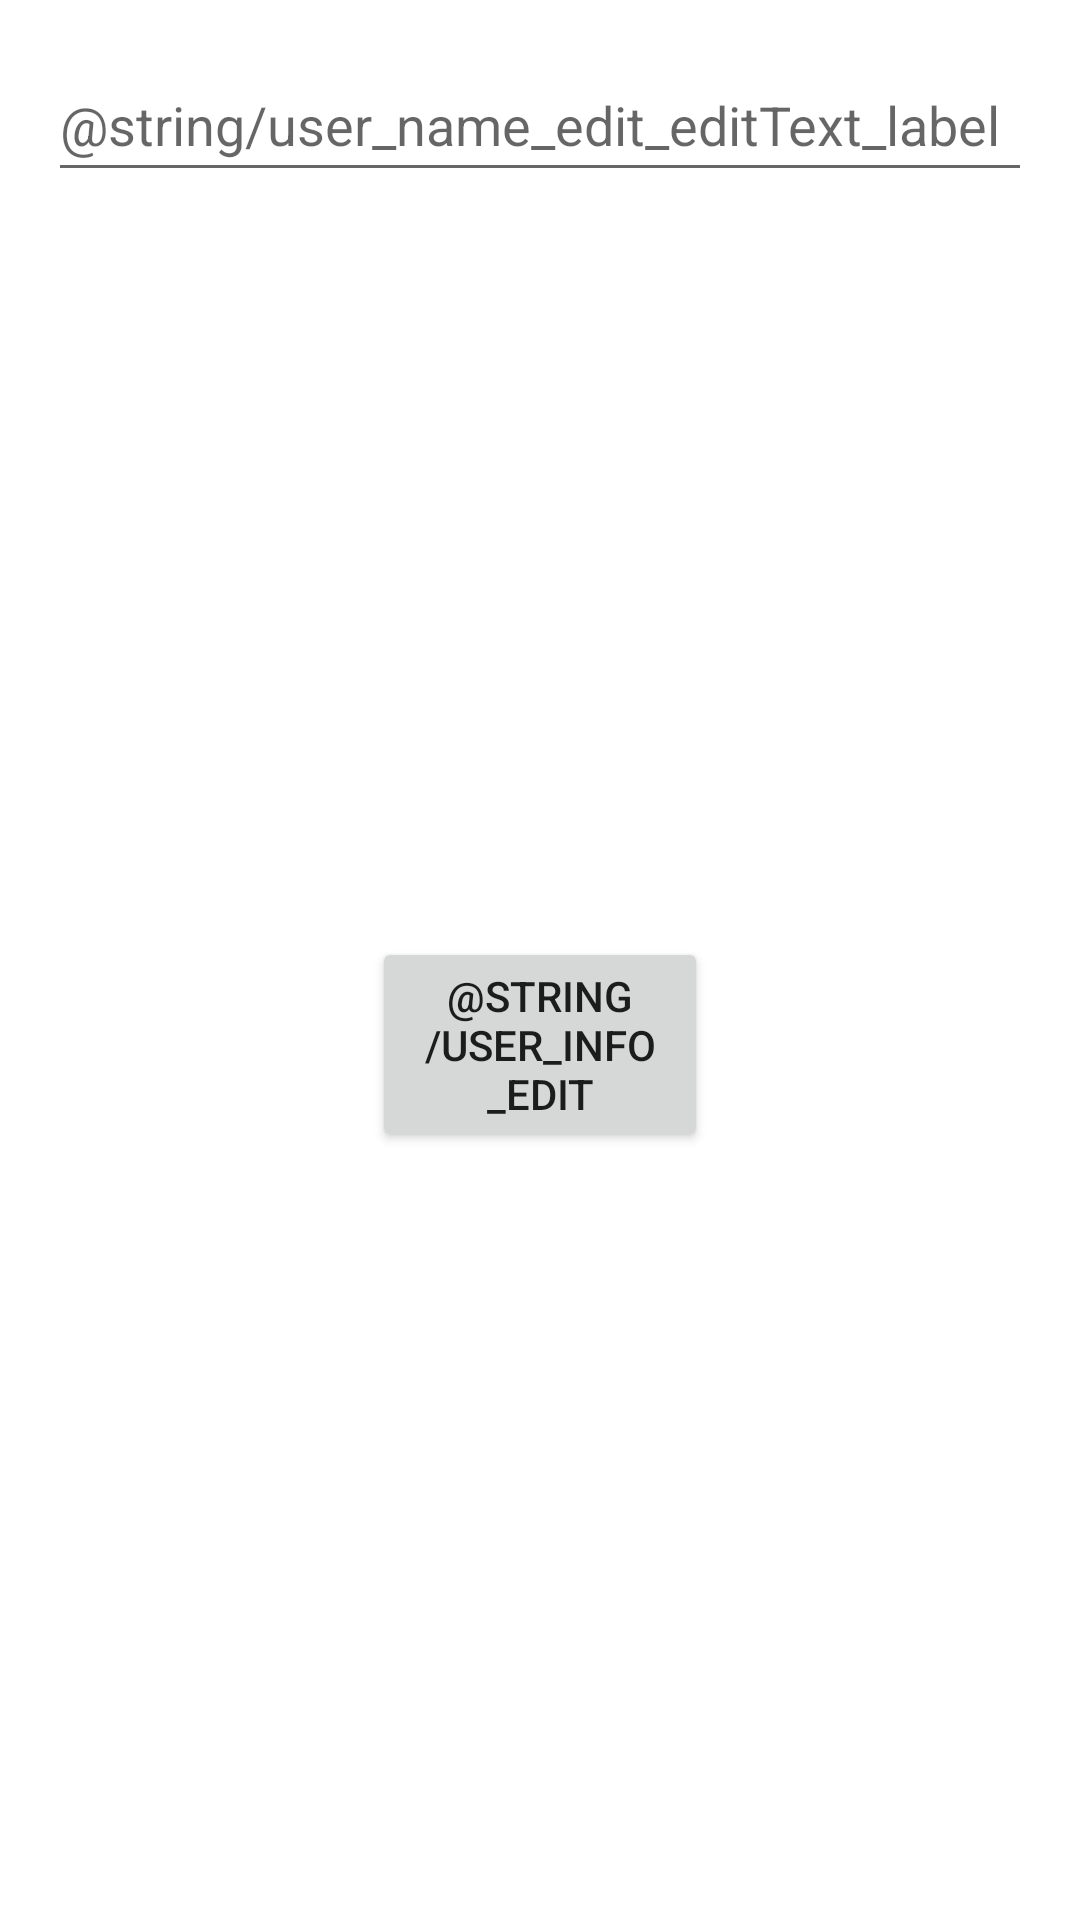

Reconstruct the res/layout file that produces this screen, plus the resources it refers to.
<!-- AndroidManifest.xml: application theme Theme.Railway -->
<!-- res/layout/activity_userinfoeditor.xml -->
<?xml version="1.0" encoding="utf-8"?>
<androidx.constraintlayout.widget.ConstraintLayout xmlns:android="http://schemas.android.com/apk/res/android"
        xmlns:app="http://schemas.android.com/apk/res-auto"
        xmlns:tools="http://schemas.android.com/tools"
        android:layout_width="match_parent"
        android:layout_height="match_parent"
        android:padding="8dp"
        android:clickable="true"
        android:focusable="true"
        android:focusableInTouchMode="true"
        tools:context=".activity.UserInfoEditorActivity">

    <EditText
            android:id="@+id/editTextUpdateName"
            android:layout_width="match_parent"
            android:layout_height="wrap_content"
            android:layout_margin="8dp"
            android:hint="@string/user_name_edit_editText_label"
            android:inputType="textEmailAddress"
            android:minHeight="48dp"
            app:layout_constraintEnd_toEndOf="parent"
            app:layout_constraintStart_toStartOf="parent"
            app:layout_constraintTop_toTopOf="parent"
            tools:ignore="Autofill,MissingConstraints" />


    <Button
            android:id="@+id/UserInfoEditButton"
            android:layout_width="match_parent"
            android:layout_height="wrap_content"
            android:layout_margin="116dp"
            android:layout_marginBottom="244dp"
            android:minHeight="48dp"
            android:text="@string/user_info_edit"
            app:layout_constraintBottom_toBottomOf="parent"
            app:layout_constraintTop_toBottomOf="@+id/editTextUpdateName"
            tools:layout_editor_absoluteX="124dp" />

</androidx.constraintlayout.widget.ConstraintLayout>
<!-- resources referenced by this layout -->
<resources>
  <style name="Theme.Railway" parent="Theme.MaterialComponents.DayNight.DarkActionBar">
          
          <item name="colorPrimary">@color/purple_500</item>
          <item name="colorPrimaryVariant">@color/purple_700</item>
          <item name="colorOnPrimary">@color/white</item>
          
          <item name="colorSecondary">@color/teal_200</item>
          <item name="colorSecondaryVariant">@color/teal_700</item>
          <item name="colorOnSecondary">@color/black</item>
          
          <item name="android:statusBarColor" tools:targetApi="l">?attr/colorPrimaryVariant</item>
          
  
      </style>
  <color name="purple_500">#FF6200EE</color>
  <color name="purple_700">#FF3700B3</color>
  <color name="white">#FFFFFFFF</color>
  <color name="teal_200">#FF03DAC5</color>
  <color name="teal_700">#FF018786</color>
  <color name="black">#FF000000</color>
</resources>
